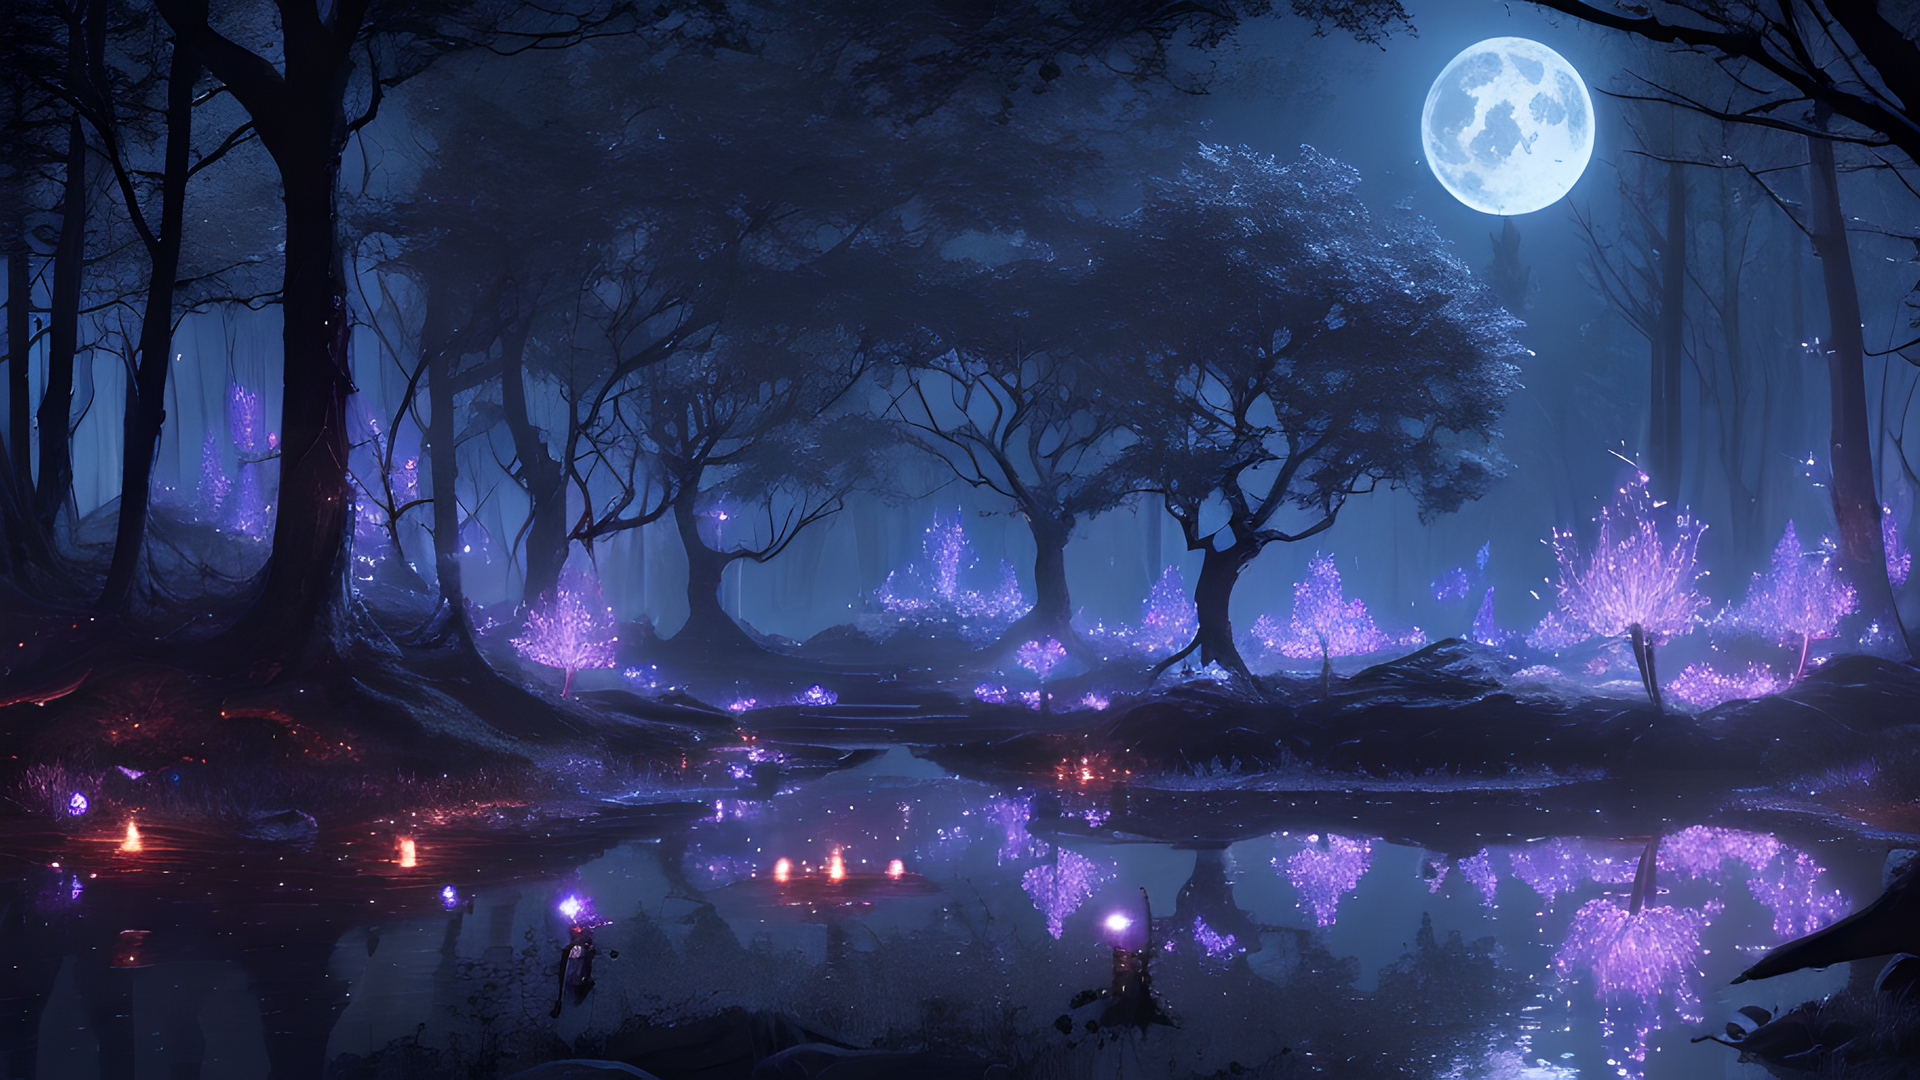
Generation parameters embedded in this image by AUTOMATIC1111 Stable Diffusion web UI or a fork of it (Forge, ...) (PNG 'parameters' text chunk):
dreamy magical forest, night, dark atmosphere, intricate flora, fireflies, bioluminescent, stars, moon, moonlight, alien, otherworldly, infestation, creepy, stream of water, reflections, small glowing creatures, (8k, best quality, extremely detailed)
Negative prompt: yellow, green, incoherent, (low detail, bad quality, worst quality)
Steps: 90, Sampler: DPM++ 2M Karras, CFG scale: 5, Seed: 1369086151, Size: 912x513, Model hash: a60cfaa90d, Model: dreamshaper_5BakedVae, Version: v1.3.2-1-gbb3c649d